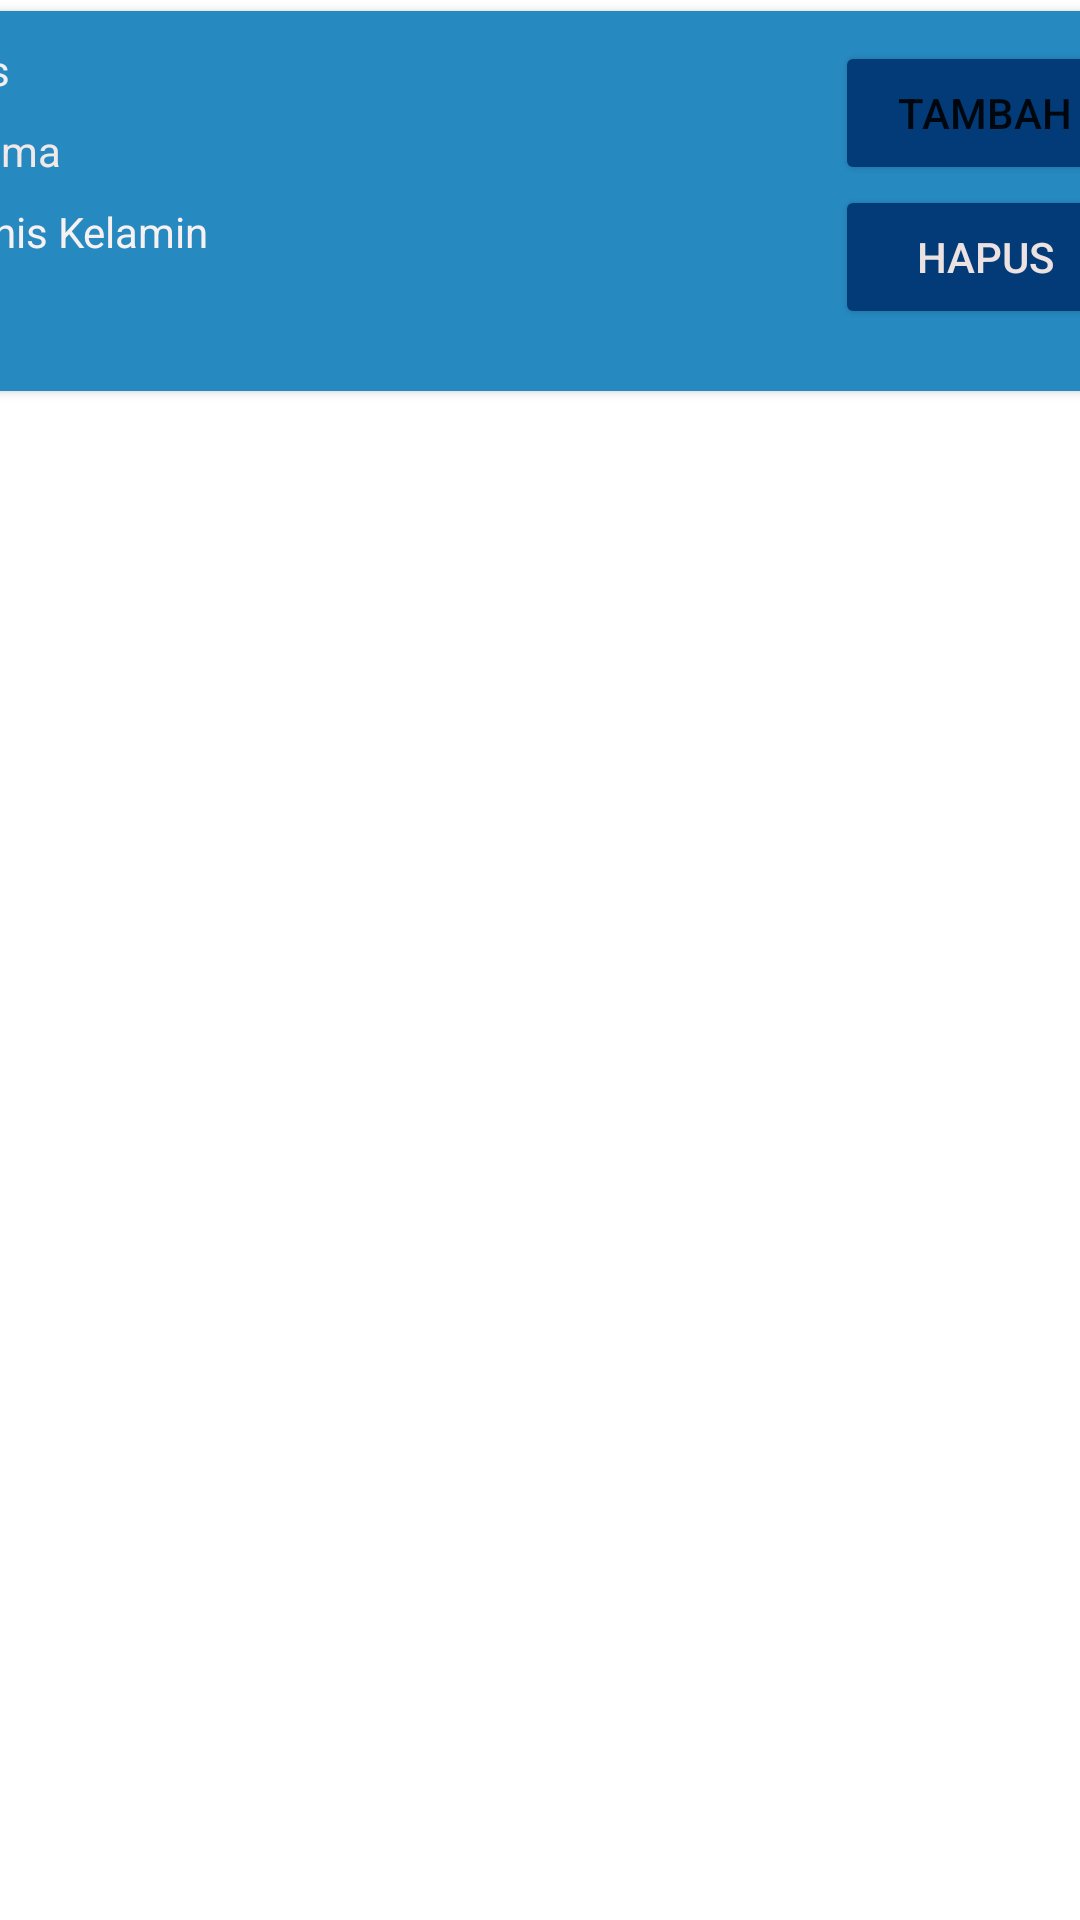

Android layout source for this screen:
<!-- AndroidManifest.xml: application theme Theme.Crudrecycle2 -->
<!-- res/layout/siswa_adapter.xml -->
<?xml version="1.0" encoding="utf-8"?>
<androidx.constraintlayout.widget.ConstraintLayout xmlns:android="http://schemas.android.com/apk/res/android"
    xmlns:app="http://schemas.android.com/apk/res-auto"
    xmlns:tools="http://schemas.android.com/tools"
    android:layout_width="match_parent"
    android:layout_height="wrap_content"
    android:backgroundTint="#C86161">

    <androidx.cardview.widget.CardView
        android:layout_width="421dp"
        android:layout_height="134dp"
        android:background="#5E1F1F"
        app:cardBackgroundColor="#268AC1"
        app:cardUseCompatPadding="true"
        app:layout_constraintEnd_toEndOf="parent"
        app:layout_constraintStart_toStartOf="parent"
        app:layout_constraintTop_toTopOf="parent">

        <LinearLayout
            android:layout_width="match_parent"
            android:layout_height="match_parent"
            android:orientation="horizontal"
            android:padding="10dp">

            <LinearLayout
                android:layout_width="match_parent"
                android:layout_height="wrap_content"
                android:layout_weight="1"
                android:orientation="vertical">

                <TextView
                    android:id="@+id/txtinputNIS"
                    android:layout_width="match_parent"
                    android:layout_height="wrap_content"
                    android:layout_marginBottom="8dp"
                    android:text="Nis"
                    android:textColor="#F4EEEE" />


                <TextView
                    android:id="@+id/txtinputNAMA"
                    android:layout_width="match_parent"
                    android:layout_height="wrap_content"
                    android:layout_marginBottom="8dp"
                    android:text="Nama"
                    android:textColor="#F1E8E8" />


                <TextView
                    android:id="@+id/txtdataJK"
                    android:layout_width="match_parent"
                    android:layout_height="match_parent"
                    android:layout_marginBottom="8dp"
                    android:text="Jenis Kelamin"
                    android:textColor="#F8F1F1" />

            </LinearLayout>

            <LinearLayout
                android:layout_width="200dp"
                android:layout_height="match_parent"
                android:layout_weight="1"
                android:orientation="vertical">

                <Button
                    android:id="@+id/btnTambah"
                    android:layout_width="100dp"
                    android:layout_height="48dp"
                    android:backgroundTint="#023B78"
                    android:text="Tambah" />

                <Button
                    android:id="@+id/btnHapus"
                    android:layout_width="100dp"
                    android:layout_height="48dp"
                    android:backgroundTint="#023B78"
                    android:text="Hapus"
                    android:textColor="#ECE2E2" />
            </LinearLayout>
        </LinearLayout>
    </androidx.cardview.widget.CardView>
</androidx.constraintlayout.widget.ConstraintLayout>
<!-- resources referenced by this layout -->
<resources>
  <style name="Theme.Crudrecycle2" parent="Theme.MaterialComponents.DayNight.DarkActionBar">
          
          <item name="colorPrimary">@color/purple_500</item>
          <item name="colorPrimaryVariant">@color/purple_700</item>
          <item name="colorOnPrimary">@color/white</item>
          
          <item name="colorSecondary">@color/teal_200</item>
          <item name="colorSecondaryVariant">@color/teal_700</item>
          <item name="colorOnSecondary">@color/black</item>
          
          <item name="android:statusBarColor" tools:targetApi="l">?attr/colorPrimaryVariant</item>
          
      </style>
  <!-- not gathered from this repository: default colours our renderer supplied (Android Studio template values) -->
  <color name="purple_500">#FF6200EE</color>
  <color name="purple_700">#FF3700B3</color>
  <color name="teal_200">#FF03DAC5</color>
  <color name="teal_700">#FF018786</color>
  <color name="black">#FF000000</color>
  <color name="white">#FFFFFFFF</color>
</resources>
